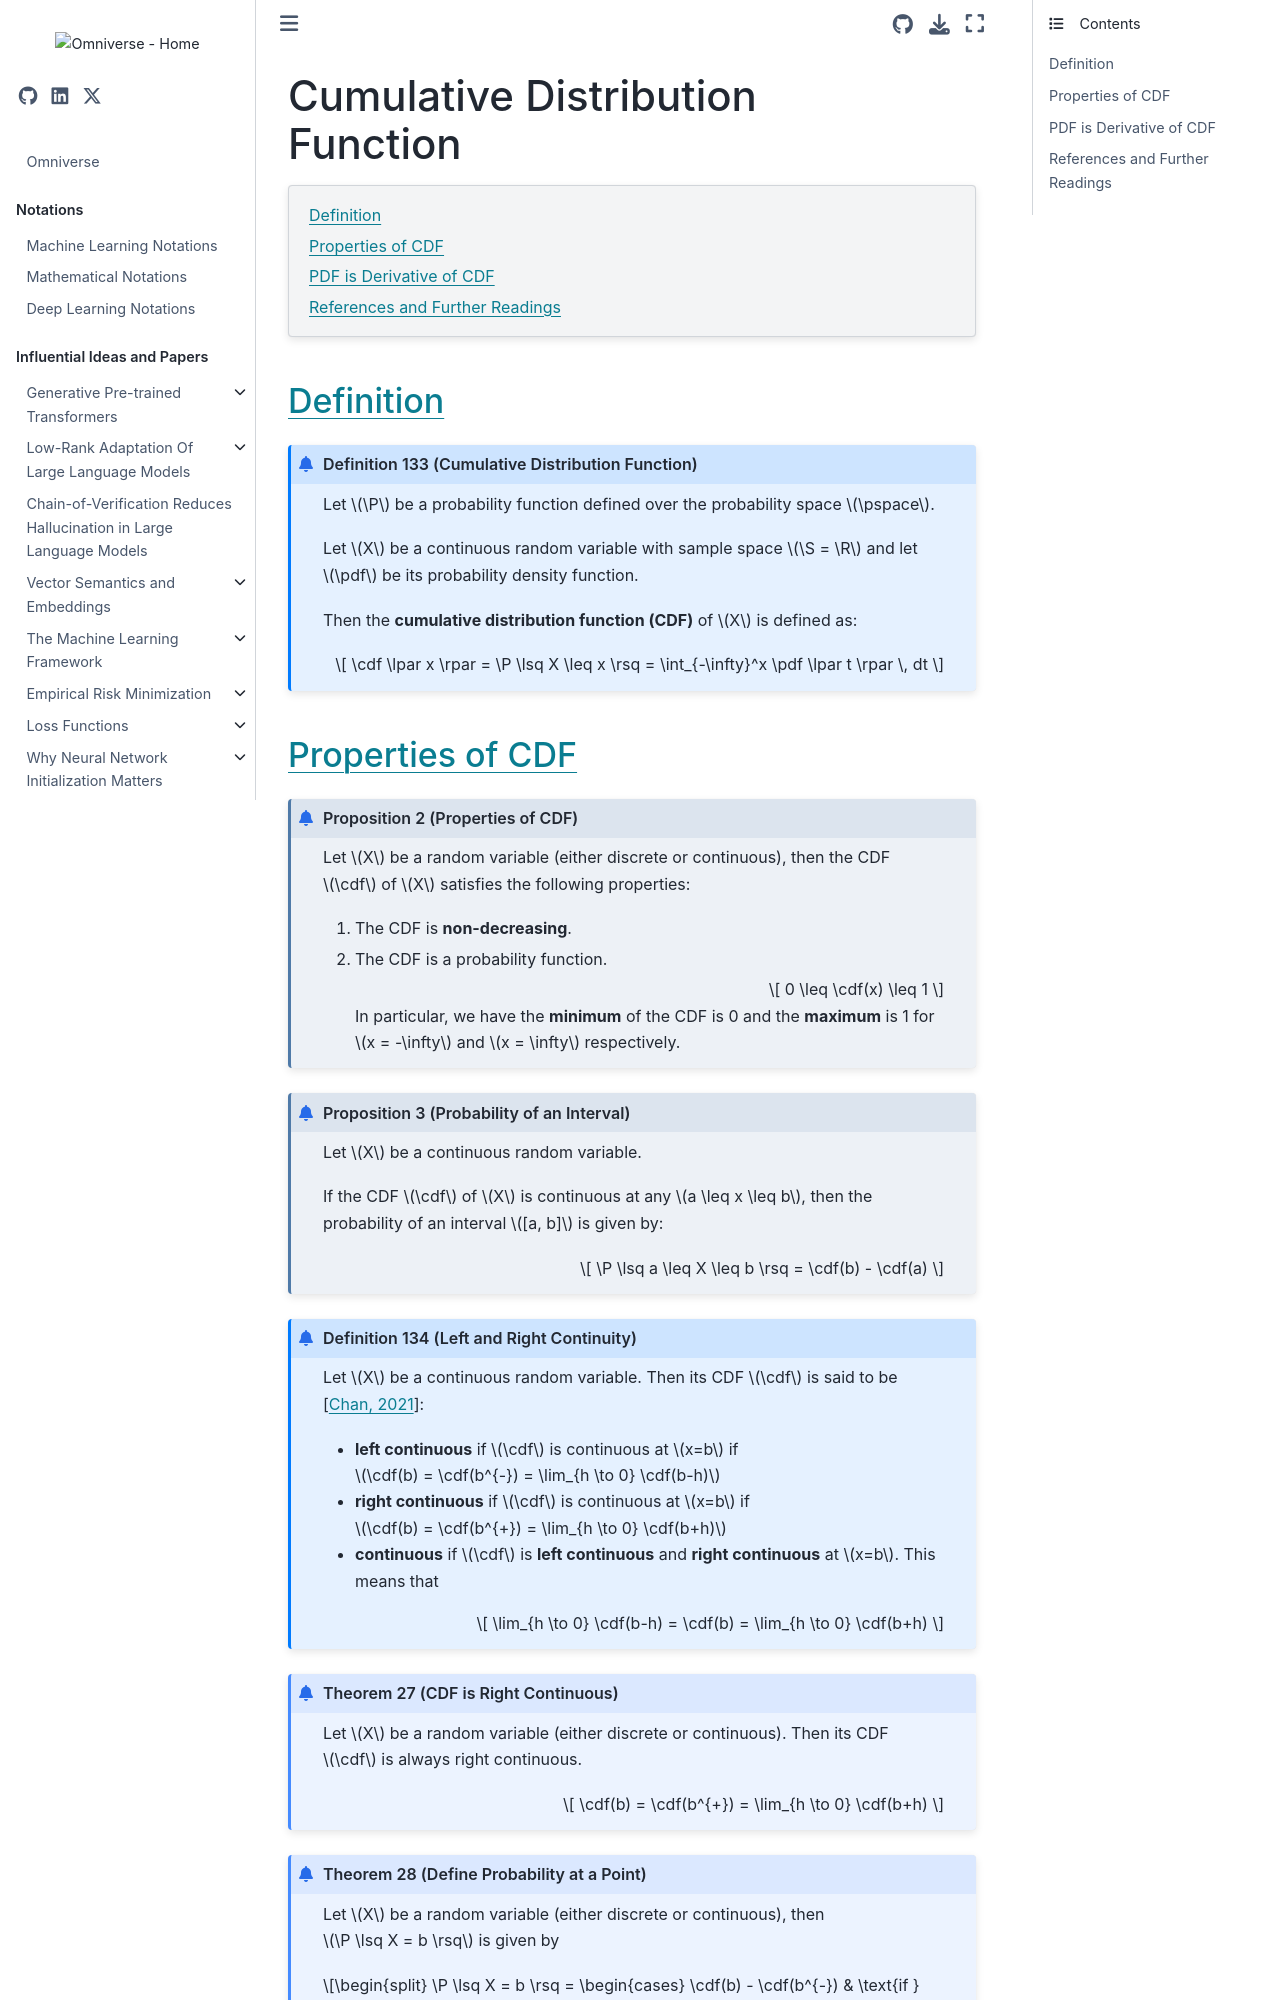

repository: gao-hongnan/omniverse · page: probability_theory/04_continuous_random_variables/0405_cumulative_distribution_function.html · generator: jekyll

# Cumulative Distribution Function

```{contents}
:local:
```

## Definition

```{prf:definition} Cumulative Distribution Function
:label: def_continuous_cdf

Let $\P$ be a probability function defined over the probability space $\pspace$.

Let $X$ be a continuous random variable with sample space $\S = \R$ and let $\pdf$ be its probability density function.

Then the **cumulative distribution function (CDF)** of $X$ is defined as:

$$
\cdf \lpar x \rpar = \P \lsq X \leq x \rsq = \int_{-\infty}^x \pdf \lpar t \rpar \, dt
$$
```
